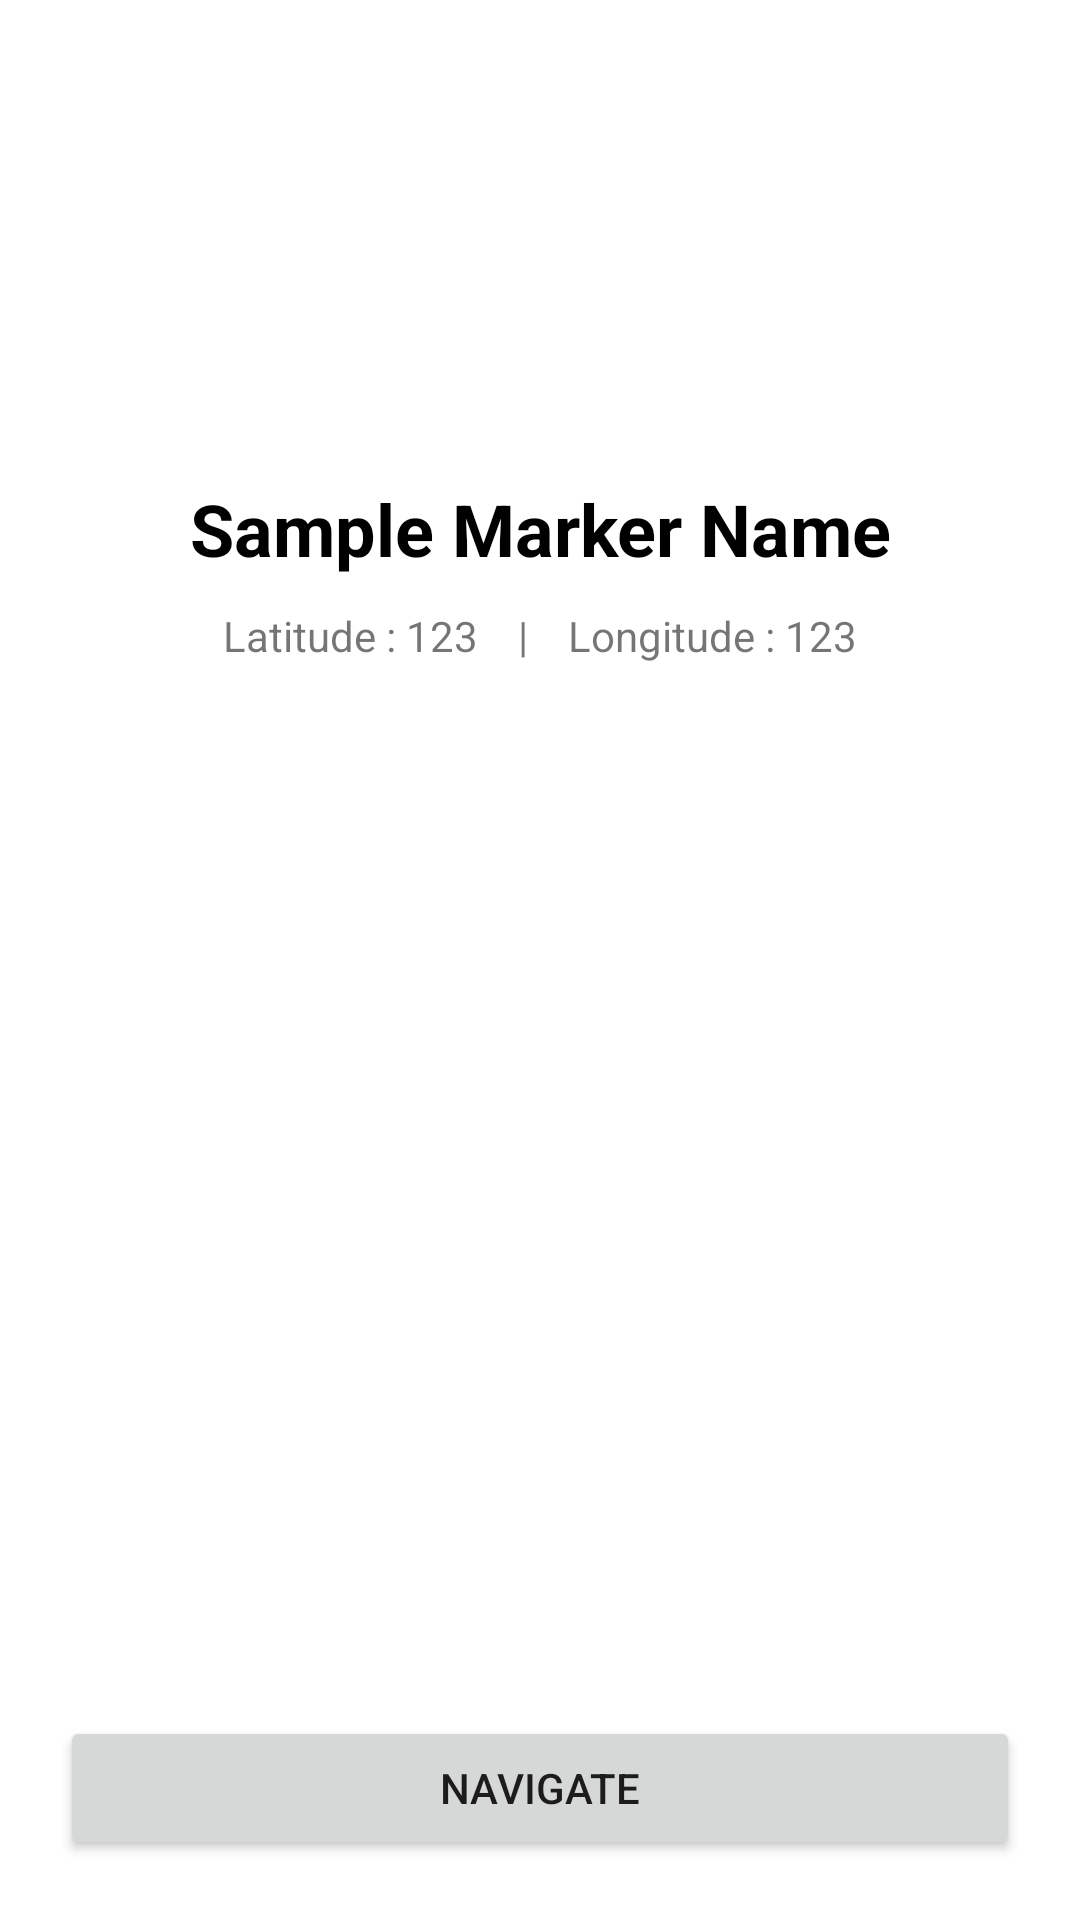

The Android layout XML behind this screen, and the referenced resources:
<!-- AndroidManifest.xml: application theme Theme.UTS_PAPB2 -->
<!-- res/layout/activity_detail_marker.xml -->
<?xml version="1.0" encoding="utf-8"?>
<androidx.constraintlayout.widget.ConstraintLayout xmlns:android="http://schemas.android.com/apk/res/android"
    xmlns:app="http://schemas.android.com/apk/res-auto"
    xmlns:tools="http://schemas.android.com/tools"
    android:layout_width="match_parent"
    android:layout_height="match_parent"
    tools:context=".DetailMarkerActivity">

    <FrameLayout
        android:layout_width="0dp"
        android:layout_height="150dp"
        android:id="@+id/detail_map_container"
        app:layout_constraintTop_toTopOf="parent"
        app:layout_constraintStart_toStartOf="parent"
        app:layout_constraintEnd_toEndOf="parent" />

    <LinearLayout
        android:layout_width="match_parent"
        android:layout_height="wrap_content"
        android:orientation="vertical"
        app:layout_constraintTop_toBottomOf="@+id/detail_map_container"
        app:layout_constraintStart_toStartOf="parent"
        app:layout_constraintEnd_toEndOf="parent"
        android:layout_marginHorizontal="20dp">







        <TextView
            android:id="@+id/markerNameTV"
            android:layout_width="match_parent"
            android:layout_height="wrap_content"
            android:layout_marginVertical="10dp"
            android:text="Sample Marker Name"
            android:textAlignment="center"
            android:textStyle="bold"
            android:textColor="@color/black"
            android:textSize="24sp" />

        <LinearLayout
            android:id="@+id/linearLayout"
            android:layout_width="match_parent"
            android:layout_height="wrap_content"
            android:orientation="horizontal"
            android:gravity="center"
            app:layout_constraintTop_toBottomOf="@+id/markerNameTV">

            <TextView
                android:layout_width="wrap_content"
                android:layout_height="wrap_content"
                android:text="Latitude : " />

            <TextView
                android:id="@+id/latitudeTV"
                android:layout_width="wrap_content"
                android:layout_height="wrap_content"
                android:text="123"
                android:maxLength="10" />

            <TextView
                android:layout_width="wrap_content"
                android:layout_height="wrap_content"
                android:text=" | "
                android:layout_marginHorizontal="10dp" />

            <TextView
                android:layout_width="wrap_content"
                android:layout_height="wrap_content"
                android:text="Longitude : " />

            <TextView
                android:id="@+id/longitudeTV"
                android:layout_width="wrap_content"
                android:layout_height="wrap_content"
                android:text="123"
                android:maxLength="10" />

        </LinearLayout>

    </LinearLayout>

    <Button
        android:layout_width="match_parent"
        android:layout_height="wrap_content"
        android:id="@+id/navigate_btn"
        app:layout_constraintBottom_toBottomOf="parent"
        app:layout_constraintStart_toStartOf="parent"
        app:layout_constraintEnd_toEndOf="parent"
        android:layout_margin="20dp"
        android:text="@string/navigate_label" />

</androidx.constraintlayout.widget.ConstraintLayout>
<!-- resources referenced by this layout -->
<resources>
  <!-- drawable chest: png bitmap (drawable-v24, 719 bytes) -->
  <string name="navigate_label">Navigate</string>
  <style name="Theme.UTS_PAPB2" parent="Theme.MaterialComponents.Light.DarkActionBar">
          
          <item name="colorPrimary">#47CC8F</item>
          <item name="colorPrimaryVariant">@color/purple_700</item>
          <item name="colorOnPrimary">@color/white</item>
          
          <item name="colorSecondary">#47CC8F</item>
          <item name="colorSecondaryVariant">@color/teal_700</item>
          <item name="colorOnSecondary">@color/black</item>
          
          <item name="android:statusBarColor">?attr/colorPrimaryVariant</item>
          
      </style>
  <!-- not gathered from this repository: default colours our renderer supplied (Android Studio template values) -->
  <color name="purple_700">#FF3700B3</color>
  <color name="teal_700">#FF018786</color>
  <color name="black">#FF000000</color>
  <color name="white">#FFFFFFFF</color>
</resources>
